Photos from the image-classification dataset "Kuku-Anemia.v4i.folder" in the GitHub repository Dani461-dev/Kuku-Anemia. Its 2 classes are: anemia, non anemia.

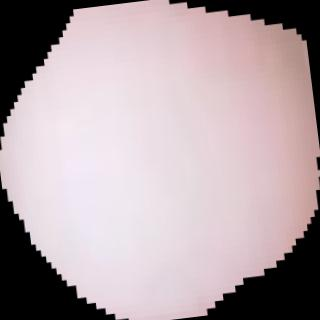
Label: anemia

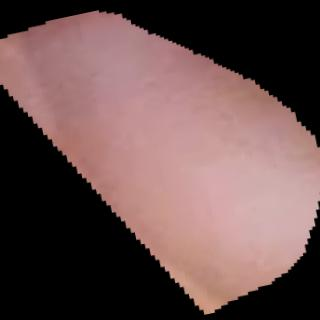
Label: anemia

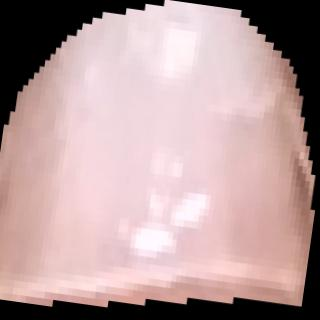
Label: non anemia

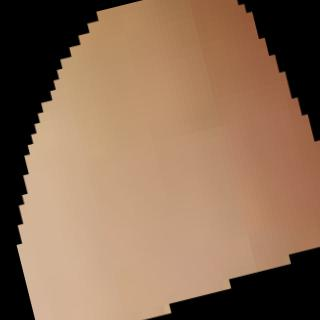
Label: non anemia

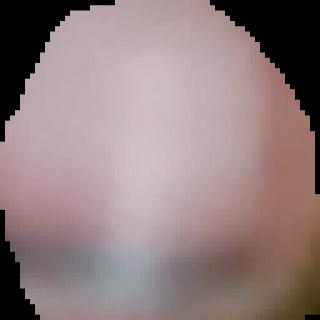
Label: anemia

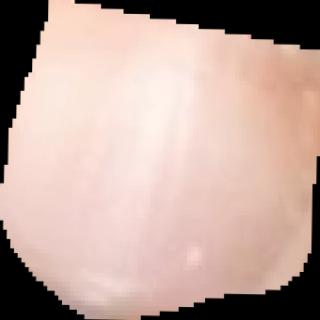
Label: anemia
